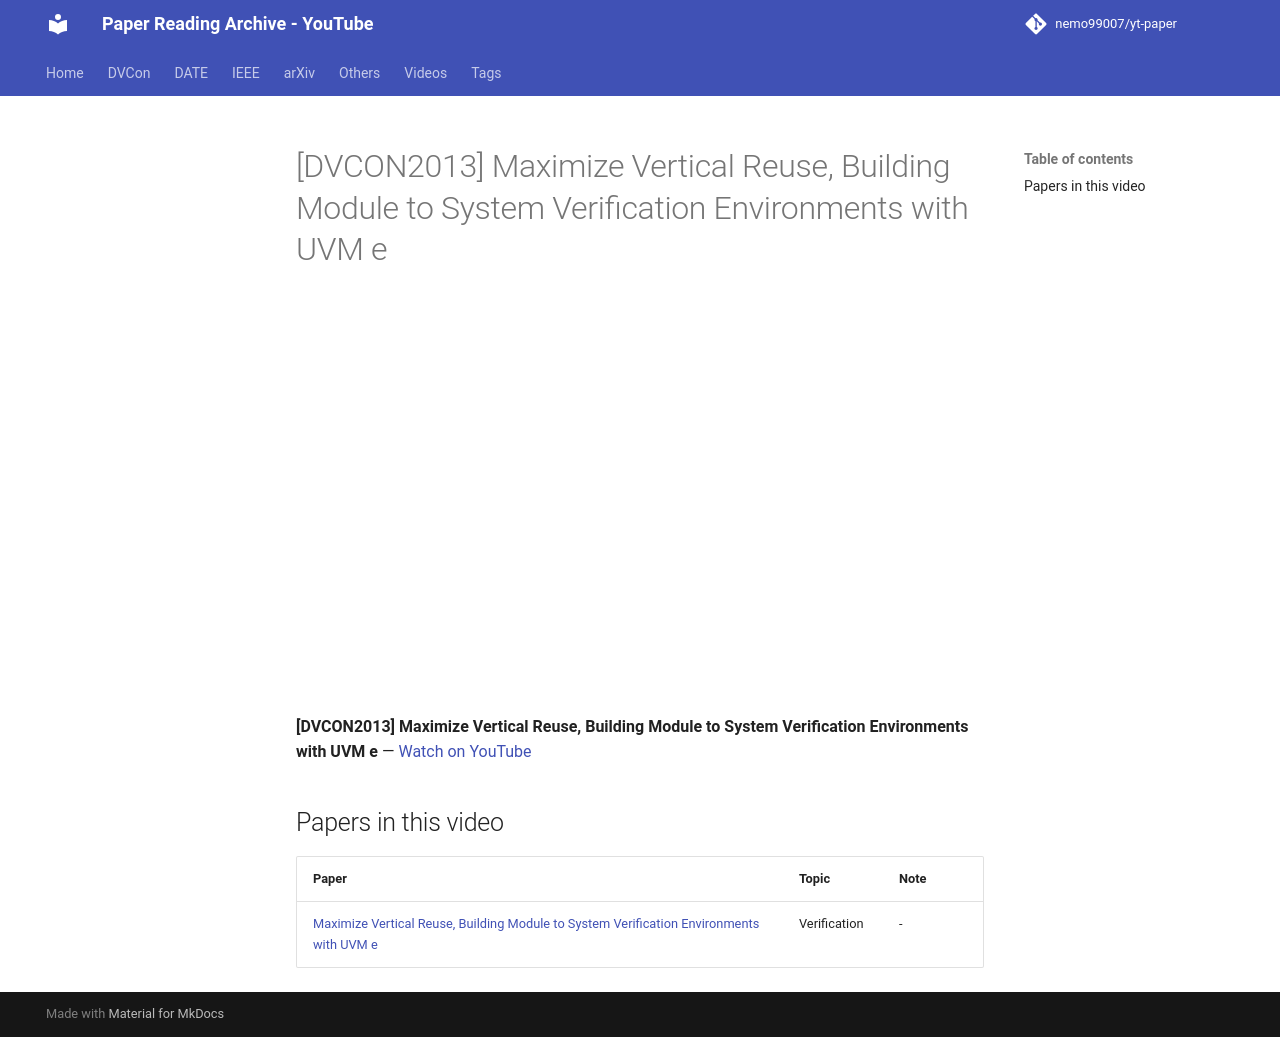

repository: nemo99007/yt-paper · page: videos/bXhsC6gVkK0/index.html · generator: mkdocs

---
title: '[DVCON2013] Maximize Vertical Reuse, Building Module to System Verification Environments with UVM e'
video_id: bXhsC6gVkK0
video_url: https://www.youtube.com/watch?v=bXhsC6gVkK0
resources:
- ref-20261018-7acd
---


<!-- generated by yt-paper; edits will be overwritten -->

# [DVCON2013] Maximize Vertical Reuse, Building Module to System Verification Environments with UVM e

<div class="video-wrapper"><iframe src="https://www.youtube-nocookie.com/embed/bXhsC6gVkK0" title="[DVCON2013] Maximize Vertical Reuse, Building Module to System Verification Environments with UVM e" loading="lazy" allow="accelerometer; clipboard-write; encrypted-media; gyroscope; picture-in-picture; web-share" referrerpolicy="strict-origin-when-cross-origin" allowfullscreen></iframe></div>

**[DVCON2013] Maximize Vertical Reuse, Building Module to System Verification Environments with UVM e** — [Watch on YouTube](https://www.youtube.com/watch?v=bXhsC6gVkK0)

## Papers in this video

| Paper | Topic | Note |
|---|---|---|
| [Maximize Vertical Reuse, Building Module to System Verification Environments with UVM e](../papers/ref-20261018-7acd-maximize-vertical-reuse-building-module-to-system-verificati.md) | Verification | - |
